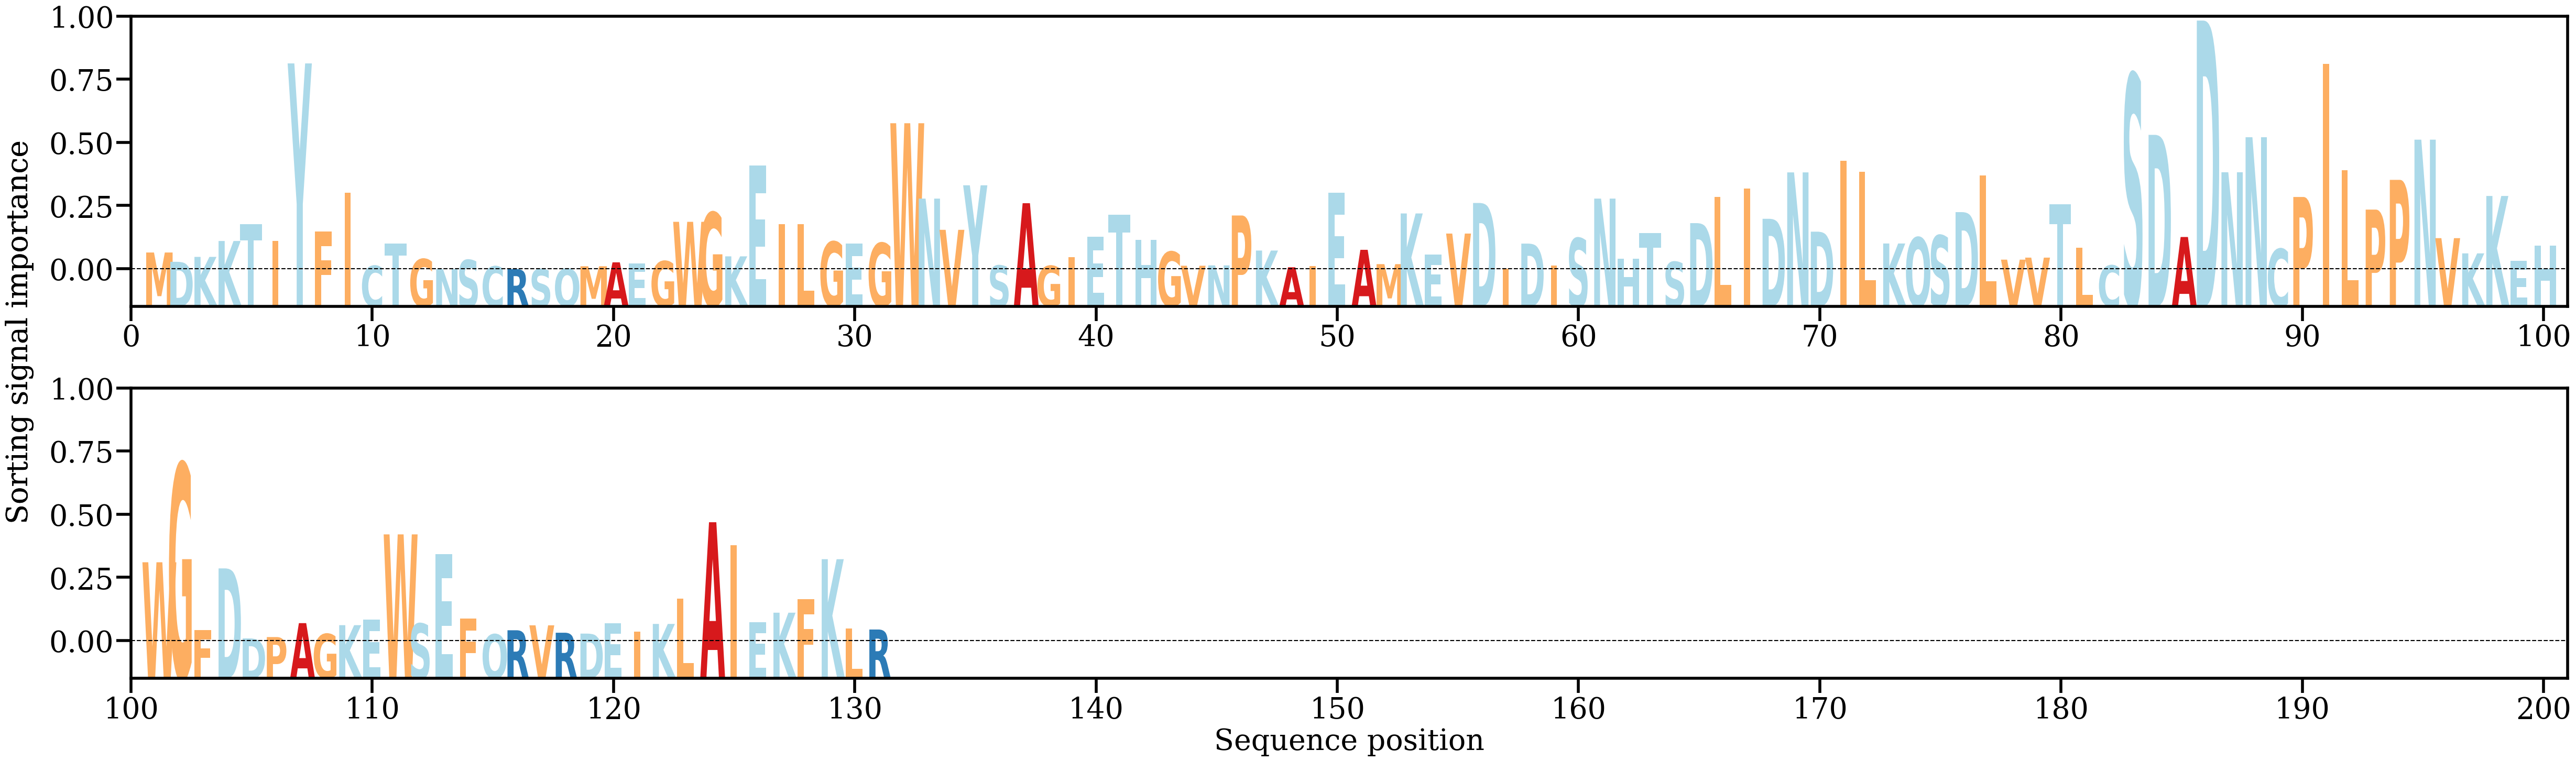

The table this chart was drawn from, first rows:
AA, Alpha
M, [0.00292952]
D, [0.00135249]
K, [0.0021841]
K, [0.0048789]
T, [0.00770719]
I, [0.00487944]
Y, [0.03497224]
F, [0.00648781]
I, [0.0130924]
C, [0.00067403]
T, [0.00447124]
G, [0.00181818]
N, [0.00010741]
S, [0.00166322]
C, [0.00057567]
R, [0.00011013]
S, [9.148389e-05]
Q, [0.00017759]
M, [0.00059762]
A, [0.00126268]
E, [0.00110162]
G, [0.00146331]
W, [0.00812979]
G, [0.00970988]
K, [0.00227791]
E, [0.01763437]
I, [0.00772062]
L, [0.0077328]
G, [0.00475574]
E, [0.00441927]
G, [0.00453304]
W, [0.02483637]
N, [0.01206236]
V, [0.00677165]
Y, [0.01431812]
S, [0.00071802]
A, [0.01128297]
G, [0.00066314]
I, [0.00216114]
E, [0.00562367]
T, [0.00934554]
H, [0.00508458]
G, [0.0030586]
V, [0.00068443]
N, [0.00074517]
P, [0.00920081]
K, [0.00326014]
A, [0.00042671]
I, [0.00060125]
E, [0.01307178]
A, [0.00338546]
M, [0.00095808]
K, [0.00954738]
E, [0.0025566]
V, [0.00613967]
D, [0.01132042]
I, [0.00016151]
D, [0.00443822]
I, [0.0007457]
S, [0.00535454]
... 71 more rows
